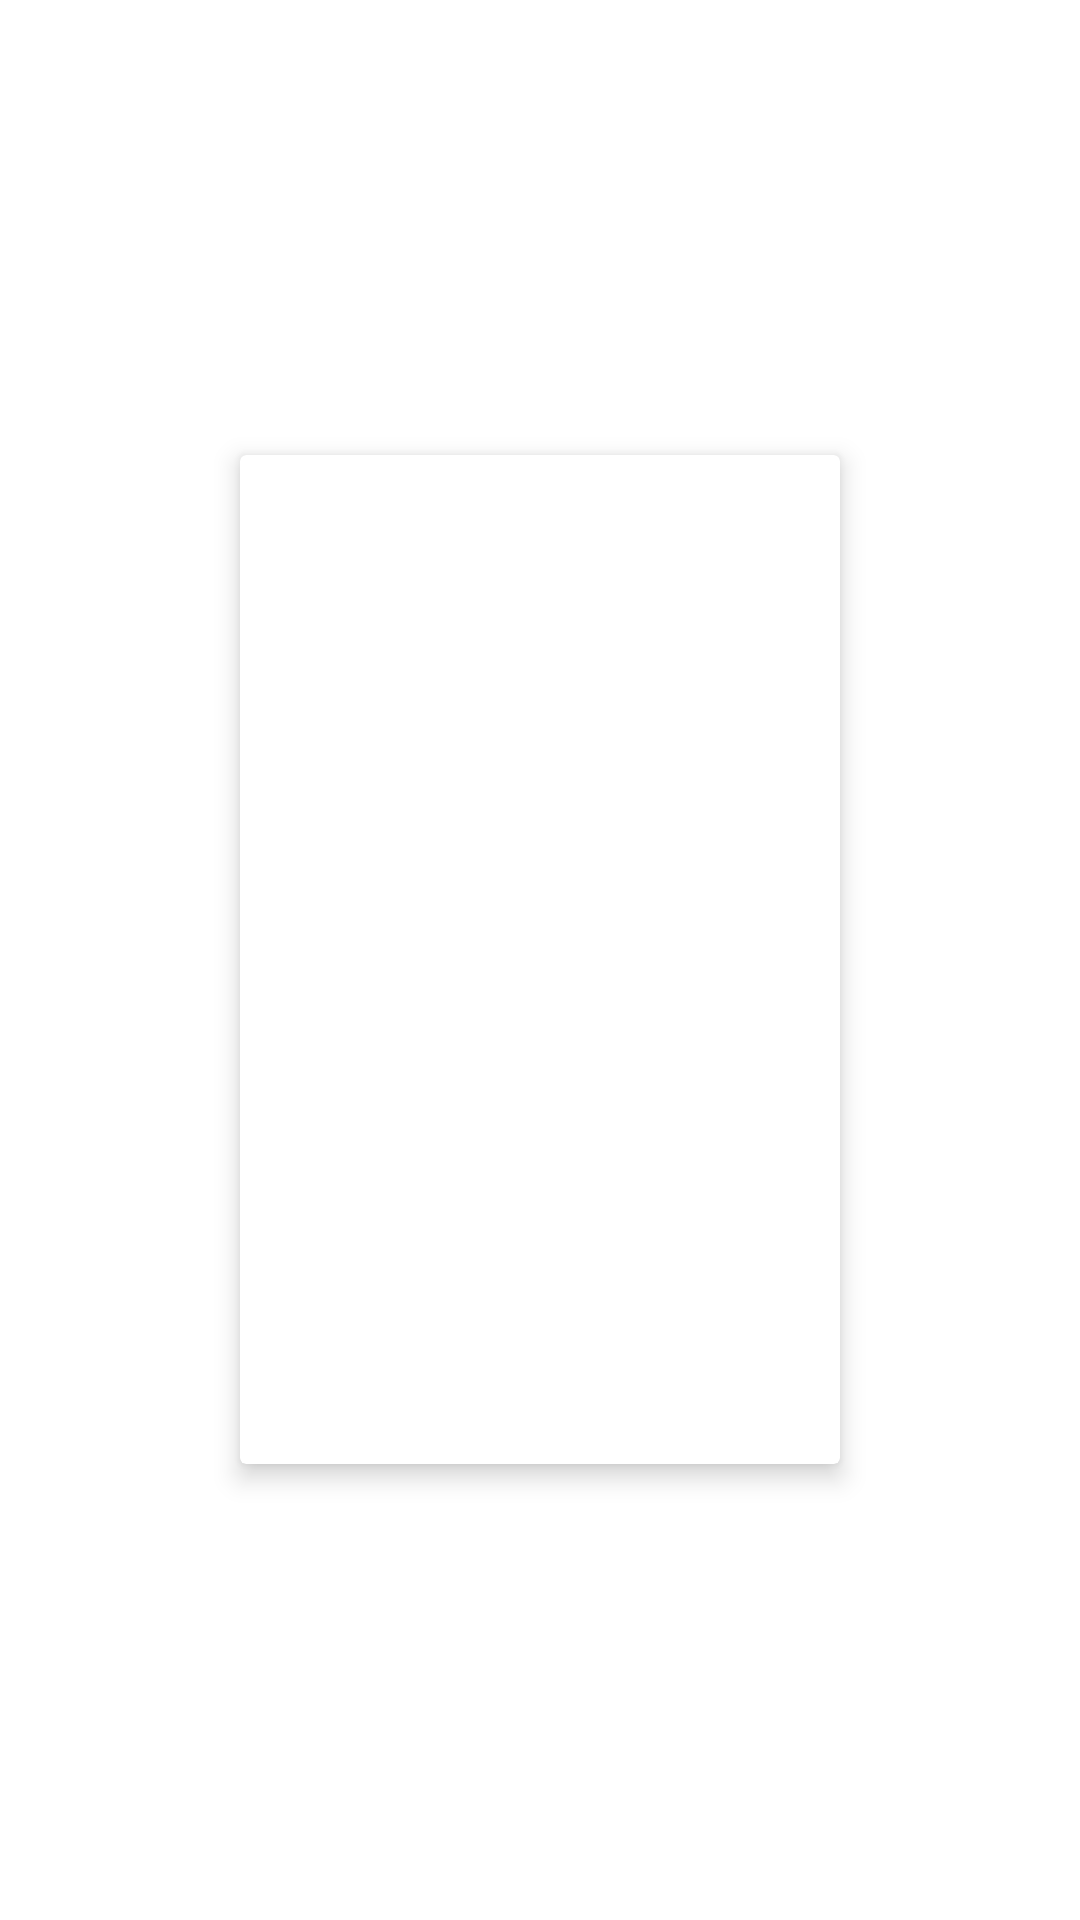

The Android layout XML behind this screen, and the referenced resources:
<!-- AndroidManifest.xml: application theme Theme.Talkies -->
<!-- res/layout/card_movie.xml -->
<?xml version="1.0" encoding="utf-8"?>
<layout xmlns:android="http://schemas.android.com/apk/res/android"
    xmlns:app="http://schemas.android.com/apk/res-auto"
    xmlns:tools="http://schemas.android.com/tools">

    <LinearLayout
        android:layout_width="match_parent"
        android:layout_height="wrap_content"
        android:gravity="center">

        <androidx.cardview.widget.CardView
            android:layout_width="wrap_content"
            android:layout_height="wrap_content"
            android:layout_margin="10dp"
            app:cardElevation="5dp">

            <androidx.constraintlayout.widget.ConstraintLayout

                android:layout_width="wrap_content"
                android:layout_height="match_parent">


                <ImageView
                    android:id="@+id/movie_poster"
                    android:layout_width="@dimen/poster_width_200"
                    android:layout_height="@dimen/poster_width_300"
                    android:padding="5dp"
                    app:layout_constraintEnd_toEndOf="parent"
                    app:layout_constraintStart_toStartOf="parent"
                    app:layout_constraintTop_toTopOf="parent"
                    tools:src="@mipmap/ic_placeholder" />

                <TextView
                    android:id="@+id/movie_title"
                    style="@style/Theme.Talkies.Text.Heading"
                    android:layout_width="match_parent"
                    android:layout_height="wrap_content"
                    android:ellipsize="end"
                    android:padding="10dp"
                    app:layout_constraintEnd_toEndOf="@id/movie_poster"
                    app:layout_constraintStart_toStartOf="@id/movie_poster"
                    app:layout_constraintTop_toBottomOf="@id/movie_poster"
                    tools:text="Movie Name" />
            </androidx.constraintlayout.widget.ConstraintLayout>
        </androidx.cardview.widget.CardView>
    </LinearLayout>
</layout>
<!-- resources referenced by this layout -->
<resources>
  <dimen name="poster_width_200">200dp</dimen>
  <dimen name="poster_width_300">300dp</dimen>
  <!-- mipmap ic_placeholder (mipmap-anydpi-v26) -->
  <?xml version="1.0" encoding="utf-8"?>
  <adaptive-icon xmlns:android="http://schemas.android.com/apk/res/android">
      <background android:drawable="@mipmap/ic_placeholder_background"/>
      <foreground android:drawable="@mipmap/ic_placeholder_foreground"/>
  </adaptive-icon>
  <style name="Theme.Talkies.Text.Heading">
          <item name="android:textSize">@dimen/font_12</item>
      </style>
  <style name="Theme.Talkies" parent="Theme.MaterialComponents.DayNight.DarkActionBar">
          
          <item name="colorPrimary">@color/purple_500</item>
          <item name="colorPrimaryVariant">@color/purple_700</item>
          <item name="colorOnPrimary">@color/white</item>
          
          <item name="colorSecondary">@color/teal_200</item>
          <item name="colorSecondaryVariant">@color/teal_700</item>
          <item name="colorOnSecondary">@color/black</item>
          
          <item name="android:statusBarColor" tools:targetApi="l">?attr/colorPrimaryVariant</item>
          
      </style>
  <dimen name="font_12">12sp</dimen>
  <!-- not gathered from this repository: default colours our renderer supplied (Android Studio template values) -->
  <color name="purple_500">#FF6200EE</color>
  <color name="purple_700">#FF3700B3</color>
  <color name="teal_200">#FF03DAC5</color>
  <color name="teal_700">#FF018786</color>
  <color name="black">#FF000000</color>
  <color name="white">#FFFFFFFF</color>
</resources>
